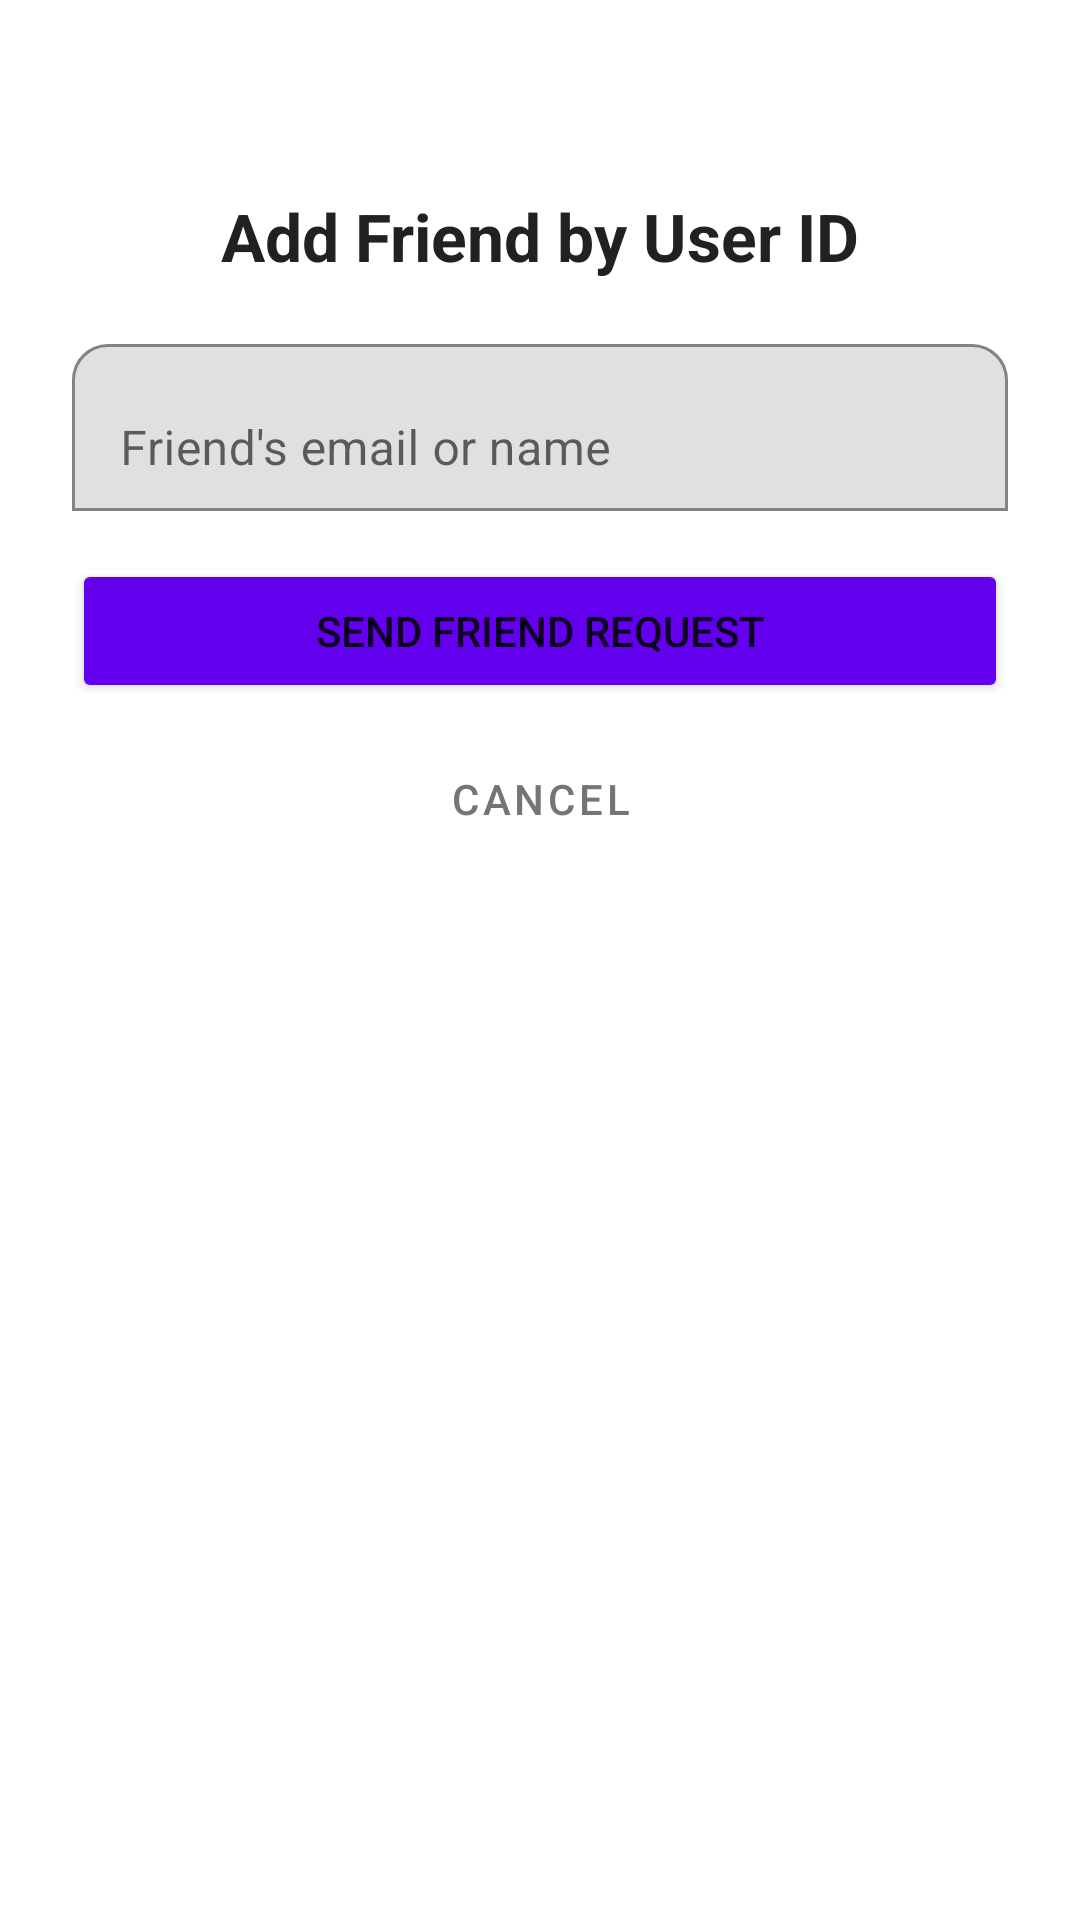

Android layout source for this screen:
<!-- AndroidManifest.xml: application theme Theme.NetWork -->
<!-- res/layout/activity_add_friend.xml -->
<?xml version="1.0" encoding="utf-8"?>
<LinearLayout xmlns:android="http://schemas.android.com/apk/res/android"
    xmlns:app="http://schemas.android.com/apk/res-auto"
    android:layout_width="match_parent"
    android:layout_height="wrap_content"
    android:orientation="vertical"
    android:padding="24dp"
    android:background="#FFFFFF"
    android:gravity="center_horizontal">

    <TextView
        android:layout_width="wrap_content"
        android:layout_height="wrap_content"
        android:text="Add Friend by User ID"
        android:textSize="22sp"
        android:textStyle="bold"
        android:textColor="#212121"
        android:layout_marginBottom="16dp"
        android:layout_marginTop="40dp"/>

    <com.google.android.material.textfield.TextInputLayout
        android:layout_width="match_parent"
        android:layout_height="wrap_content"
        app:boxBackgroundMode="outline"
        app:boxCornerRadiusTopStart="12dp"
        app:boxCornerRadiusTopEnd="12dp"
        android:layout_marginBottom="16dp">

        <com.google.android.material.textfield.TextInputEditText
            android:id="@+id/friendSearchInput"
            android:layout_width="match_parent"
            android:layout_height="wrap_content"
            android:hint="Friend's email or name" />
    </com.google.android.material.textfield.TextInputLayout>

    <Button
        android:id="@+id/sendRequestBtn"
        android:layout_width="match_parent"
        android:layout_height="wrap_content"
        android:text="Send Friend Request"
        app:cornerRadius="12dp"
        android:layout_marginBottom="8dp"
        app:backgroundTint="#6200EE"/>

    <Button
        android:id="@+id/cancelAddFriendBtn"
        android:layout_width="match_parent"
        android:layout_height="wrap_content"
        android:text="Cancel"
        style="@style/Widget.MaterialComponents.Button.TextButton"
        android:textColor="#757575"/>

</LinearLayout>
<!-- resources referenced by this layout -->
<resources>
  <style name="Theme.NetWork" parent="Theme.MaterialComponents.Light.NoActionBar">
          
          <item name="colorPrimary">@color/teal_700</item>
          <item name="colorPrimaryVariant">@color/teal_200</item>
          <item name="colorOnPrimary">@color/white</item>
          <item name="colorSecondary">@color/teal_700</item>
      </style>
  <!-- not gathered from this repository: default colours our renderer supplied (Android Studio template values) -->
  <color name="teal_200">#FF03DAC5</color>
  <color name="teal_700">#FF018786</color>
  <color name="white">#FFFFFFFF</color>
</resources>
